Run: headless pygame with SDL's dummy video driver; simulated clock (each Clock.tick advances the game by its frame time, no real sleeping); random seed 0; keys injected as events and as key.get_pressed() state; no mouse input.
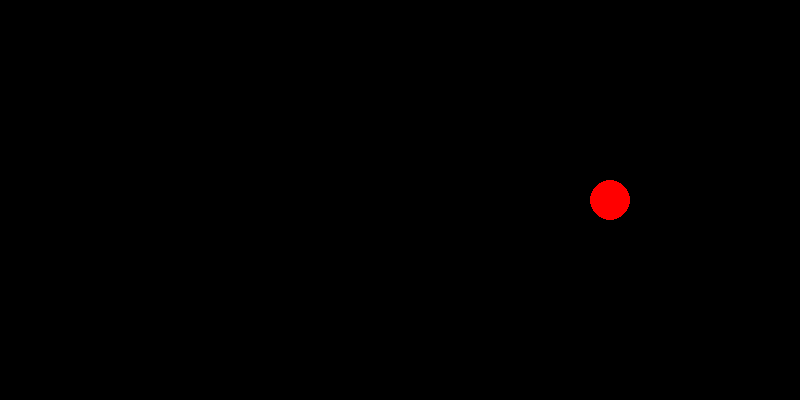
Frame 1 of 4 · flips 1–60 · no input
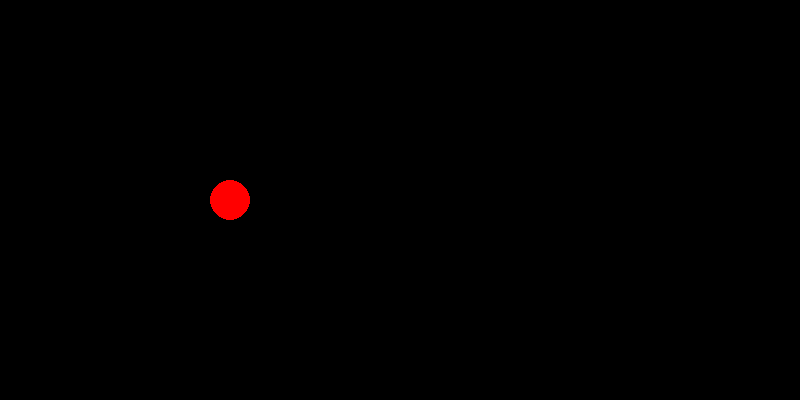
Frame 2 of 4 · flips 61–180 · tapped SPACE, RETURN · held RIGHT (→), D
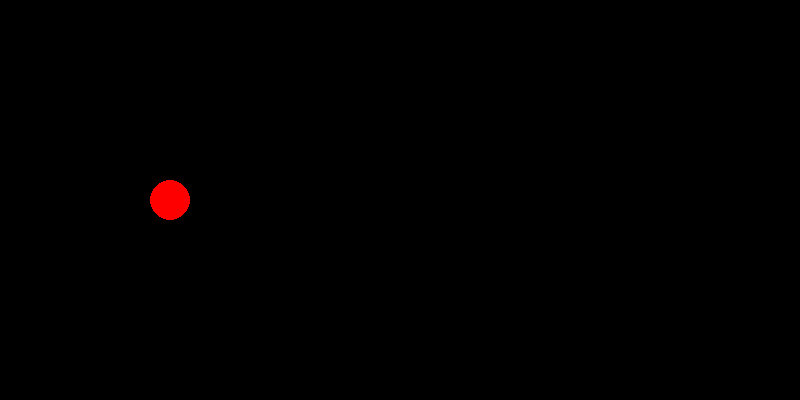
Frame 3 of 4 · flips 181–300 · held DOWN (↓), S
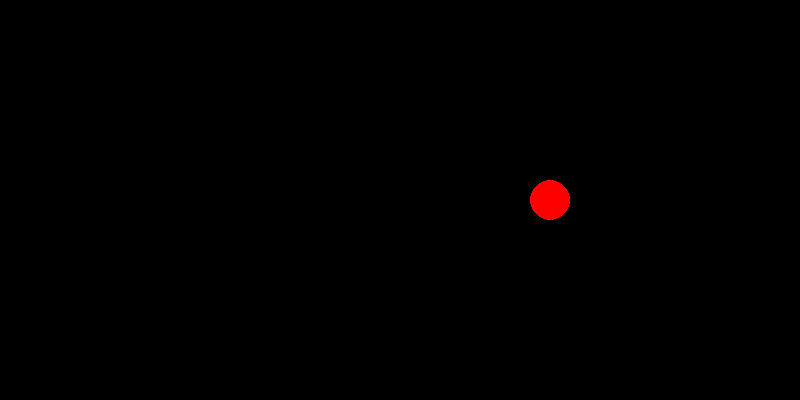
Frame 4 of 4 · flips 301–420 · held LEFT (←), A, UP (↑), W

The pygame program that drew these frames:

import pygame

if __name__ == '__main__':
    pygame.init()
    size = width, hight = 800, 400
    screen = pygame.display.set_mode(size)
    pygame.display.set_caption("Движущийся шар")
    running = True
    x_pos, k = 0, 1
    v = 300
    fps = 30
    clock = pygame.time.Clock()

    while running:

        for event in pygame.event.get():
            if event.type == pygame.QUIT:
                running = False

        screen.fill((0, 0, 0))
        pygame.draw.circle(screen, (255, 0, 0), (x_pos + 20, 200), 20)
        x_pos += v / fps * k
        clock.tick(fps)
        if x_pos > width - 30 or x_pos < 0:
            k *= -1
        pygame.display.flip()
    pygame.quit()
